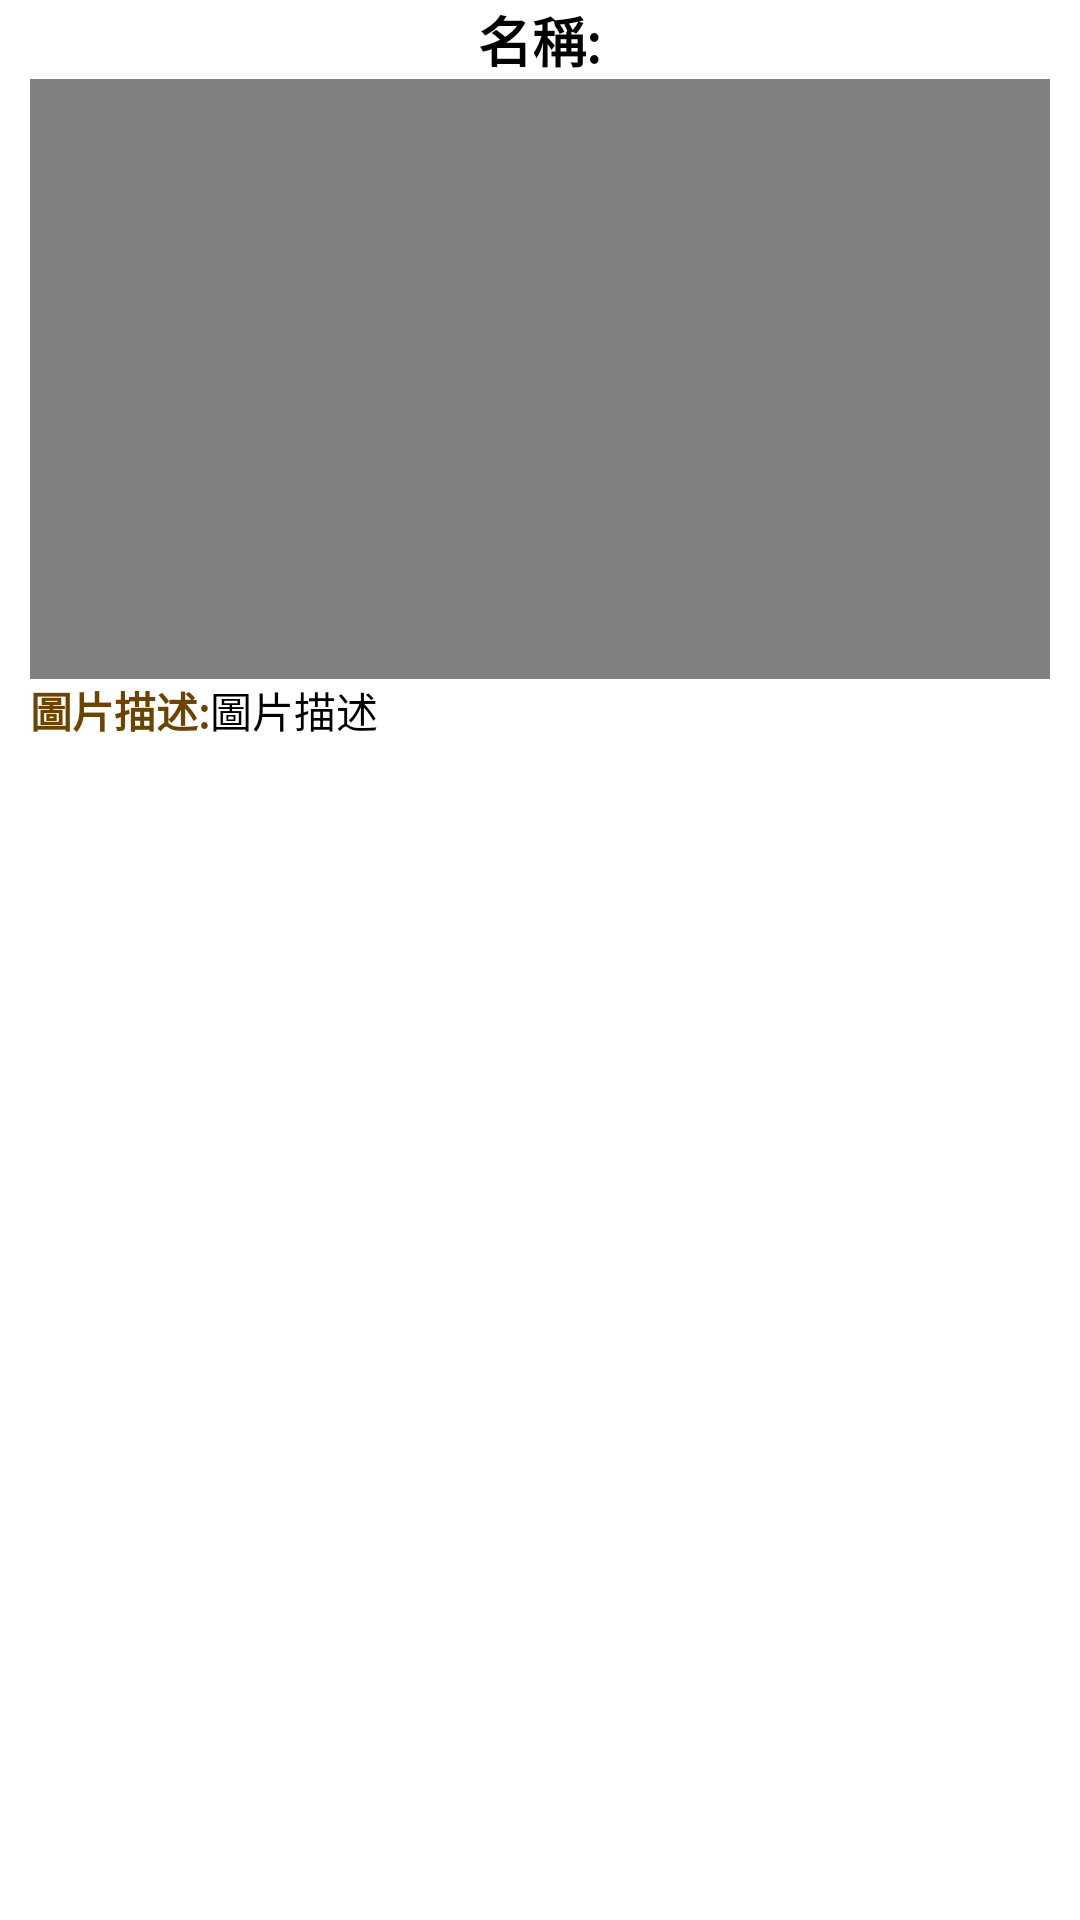

Android layout source for this screen:
<!-- AndroidManifest.xml: application theme Theme.Design.Light -->
<!-- res/layout/cell_post.xml -->
<?xml version="1.0" encoding="utf-8"?>
<LinearLayout xmlns:android="http://schemas.android.com/apk/res/android"
    xmlns:app="http://schemas.android.com/apk/res-auto"
    android:layout_width="match_parent"
    android:layout_height="wrap_content"
    android:layout_marginTop="1dp"
    android:layout_marginBottom="1dp"
    android:background="@color/White"
    android:elevation="1dp"
    android:orientation="vertical"
    android:paddingStart="@dimen/padding"
    android:paddingEnd="@dimen/padding">

    <TextView
        android:id="@+id/Name"
        android:layout_width="wrap_content"
        android:layout_height="wrap_content"
        android:layout_gravity="center"
        android:text="@string/m2206_name"
        android:textColor="@color/black"
        android:textSize="18sp"
        android:textStyle="bold" />

    <ImageView
        android:id="@+id/img"
        android:layout_width="match_parent"
        android:layout_height="200dp"
        android:background="@color/Gray"
        android:contentDescription="img"
        android:scaleType="centerCrop"
        app:srcCompat="@drawable/error_img" />

    <TableRow
        android:layout_width="match_parent"
        android:layout_height="match_parent">

        <TextView
            android:id="@+id/textView9"
            android:layout_width="wrap_content"
            android:layout_height="wrap_content"
            android:text="圖片描述:"
            android:textColor="#6D4301"
            android:textSize="@dimen/textsize14"
            android:textStyle="bold" />

        <TextView
            android:id="@+id/Picdescribe1"
            android:layout_width="wrap_content"
            android:layout_height="match_parent"
            android:text="圖片描述"
            android:textColor="@color/black" />
    </TableRow>

    <TableRow
        android:layout_width="match_parent"
        android:layout_height="match_parent">

        <TextView
            android:id="@+id/textView8"
            android:layout_width="wrap_content"
            android:layout_height="wrap_content"
            android:text="地址:"
            android:textColor="#6D4301"
            android:textSize="@dimen/textsize14"
            android:textStyle="bold" />

        <TextView
            android:id="@+id/Zipcode"
            android:layout_width="wrap_content"
            android:layout_height="wrap_content"
            android:gravity="start"
            android:text="@string/Zipcode"
            android:textColor="@color/black"
            android:textSize="14sp" />

        <TextView
            android:id="@+id/Addr"
            android:layout_width="wrap_content"
            android:layout_height="wrap_content"
            android:layout_marginStart="1dp"
            android:layout_marginEnd="5dp"
            android:ellipsize="end"
            android:gravity="start"
            android:maxLines="5"
            android:text="@string/m2206_add"
            android:textColor="@color/black"
            android:textSize="14sp" />
    </TableRow>

    <TableRow
        android:layout_width="match_parent"
        android:layout_height="match_parent">

        <TextView
            android:id="@+id/textView4"
            android:layout_width="wrap_content"
            android:layout_height="wrap_content"
            android:text="電話:"
            android:textColor="#6D4301"
            android:textSize="@dimen/textsize14"
            android:textStyle="bold" />

        <TextView
            android:id="@+id/tel"
            android:layout_width="wrap_content"
            android:layout_height="wrap_content"
            android:text="電話"
            android:textColor="@color/black" />
    </TableRow>

    <TableRow
        android:id="@+id/post_TB4"
        android:layout_width="match_parent"
        android:layout_height="match_parent">

        <TextView
            android:id="@+id/textView6"
            android:layout_width="wrap_content"
            android:layout_height="wrap_content"
            android:text="票價訊息:"
            android:textColor="#6D4301"
            android:textSize="@dimen/textsize14"
            android:textStyle="bold" />

        <TextView
            android:id="@+id/Ticketinfo"
            android:layout_width="wrap_content"
            android:layout_height="wrap_content"
            android:text="票價訊息"
            android:textColor="@color/black" />
    </TableRow>

    <TableRow
        android:id="@+id/post_TB5"
        android:layout_width="match_parent"
        android:layout_height="match_parent">

        <TextView
            android:id="@+id/textView7"
            android:layout_width="wrap_content"
            android:layout_height="wrap_content"
            android:text="開放時間:"
            android:textColor="#6D4301"
            android:textSize="@dimen/textsize14"
            android:textStyle="bold" />

        <TextView
            android:id="@+id/Opentime"
            android:layout_width="wrap_content"
            android:layout_height="wrap_content"
            android:text="開放時間"
            android:textColor="@color/black" />
    </TableRow>

    <TextView
        android:id="@+id/Content"
        android:layout_width="match_parent"
        android:layout_height="1dp"
        android:text="@string/m2206_descr"
        android:visibility="gone" />

    <TextView
        android:id="@+id/textView10"
        android:layout_width="match_parent"
        android:layout_height="1dp"
        android:layout_marginTop="@dimen/padding"
        android:background="@color/Silver" />

</LinearLayout>
<!-- resources referenced by this layout -->
<resources>
  <color name="Gray">#808080</color>
  <color name="Silver">#c0c0c0</color>
  <color name="White">#ffffff</color>
  <color name="black">#FF000000</color>
  <dimen name="padding">10dp</dimen>
  <dimen name="textsize14">14sp</dimen>
  <string name="Zipcode">郵遞區號:</string>
  <string name="m2206_add">住址:</string>
  <string name="m2206_descr">說明:</string>
  <string name="m2206_name">名稱:</string>
</resources>
